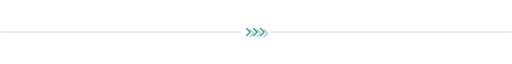
t = 0.00 s
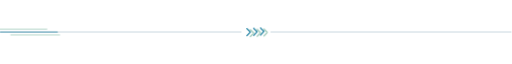
t = 0.88 s
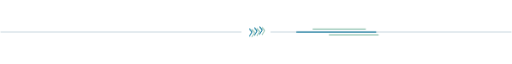
t = 1.94 s
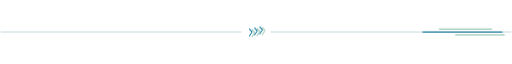
t = 2.77 s
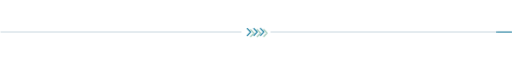
t = 3.87 s
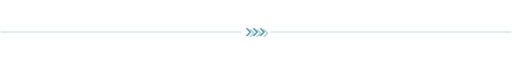
t = 4.96 s

The animated SVG that drew these frames (rendered in a browser with its animation timeline set to each time). Animation: 2 CSS @keyframes rules; one cycle of 5.80 s, repeats indefinitely.

<svg xmlns="http://www.w3.org/2000/svg" width="880" height="28" viewBox="0 0 880 28">
  <style>
    svg { --track: #a4bec9; --cyan: #087498; --green: #08764e; }
    @media (prefers-color-scheme: dark) {
      svg { --track: #405e6b; --cyan: #6cdcff; --green: #76eab5; }
    }
    .signal { opacity: 0; }
    .gate { transform-box: fill-box; transform-origin: center; }
    @media (prefers-reduced-motion: no-preference) {
      .signal { animation: sweep 5.8s cubic-bezier(.22,.61,.36,1) infinite; }
      .gate { animation: tilt 5.8s ease-in-out infinite; }
    }
    @keyframes sweep {
      0%, 12% { transform: translateX(-160px); opacity: 0; }
      25%, 65% { opacity: .86; }
      90%, 100% { transform: translateX(890px); opacity: 0; }
    }
    @keyframes tilt {
      0%, 100% { transform: none; }
      42% { transform: translateY(-2px) rotateY(48deg) skewY(-9deg); }
      72% { transform: rotateY(-24deg); }
    }
  </style>
  <path d="M1 14h414m50 0h414" stroke="var(--track)"/>
  <g class="gate" fill="none" stroke="var(--cyan)" stroke-width="2" stroke-linecap="round" stroke-linejoin="round">
    <path d="m424 8 6 6-6 6m12-12 6 6-6 6m12-12 6 6-6 6"/>
    <path d="m430 10 6 6-6 6m12-12 6 6-6 6m12-12 6 6-6 6" stroke="var(--green)" opacity=".4"/>
  </g>
  <g class="signal" fill="none" stroke-linecap="round">
    <path d="M2 14h136" stroke="var(--cyan)" stroke-width="2"/>
    <path d="M30 9h90m-62 10h84" stroke="var(--green)"/>
  </g>
</svg>
